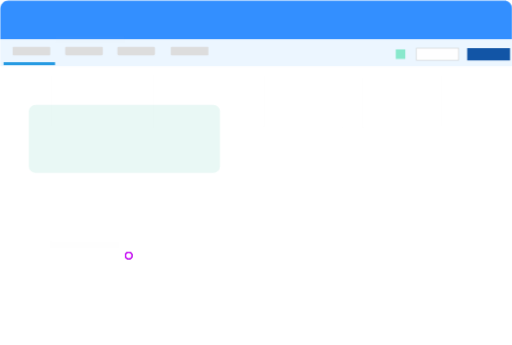
t = 0.00 s
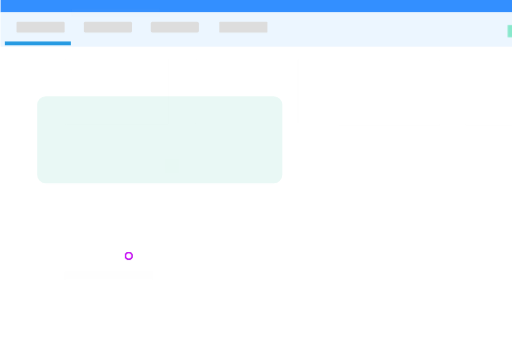
t = 0.15 s
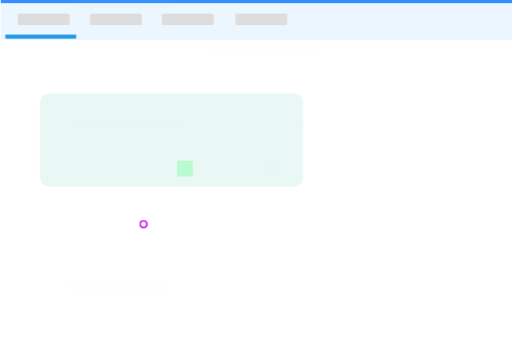
t = 0.33 s
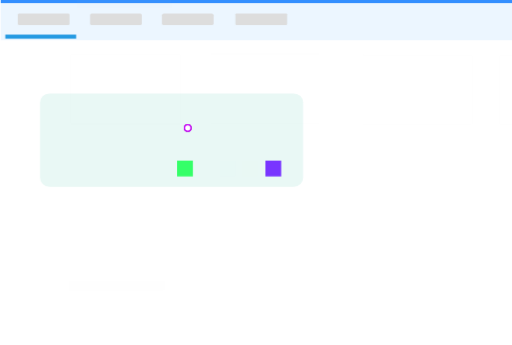
t = 0.50 s
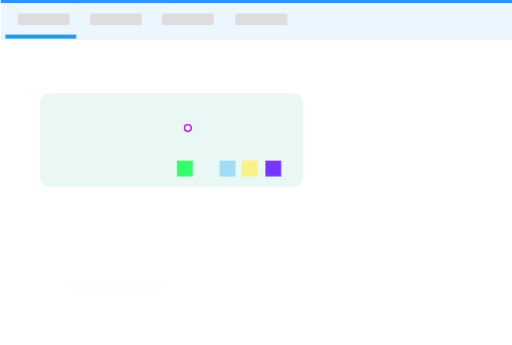
t = 0.68 s
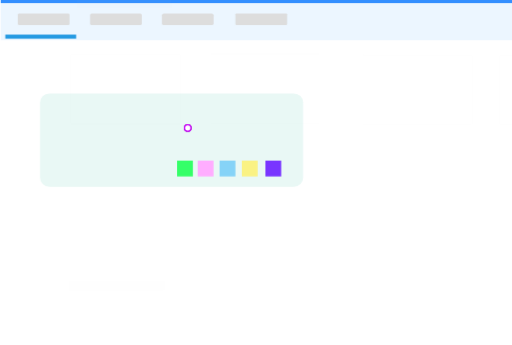
t = 0.85 s

The animated SVG that drew these frames (rendered in a browser with its animation timeline set to each time). Animation: 7 CSS @keyframes rules; one cycle of 1.00 s, repeats indefinitely.

<svg id="exzpjs926w51" xmlns="http://www.w3.org/2000/svg" xmlns:xlink="http://www.w3.org/1999/xlink" viewBox="0 0 795.630000 536.570000" shape-rendering="geometricPrecision" text-rendering="geometricPrecision"><style><![CDATA[#exzpjs926w52_ts {animation: exzpjs926w52_ts__ts 1000ms linear infinite normal backwards}@keyframes exzpjs926w52_ts__ts { 0% {transform: translate(-1.725000px,210.852000px) scale(1,1)} 20% {transform: translate(-1.725000px,210.852000px) scale(1.376042,1.376042)} 100% {transform: translate(-1.725000px,210.852000px) scale(1.376042,1.376042)} }#exzpjs926w515 {animation: exzpjs926w515_c_o 1000ms linear infinite normal backwards}@keyframes exzpjs926w515_c_o { 0% {opacity: 0} 30% {opacity: 0.010000} 40% {opacity: 1} 100% {opacity: 1} }#exzpjs926w516 {animation: exzpjs926w516_c_o 1000ms linear infinite normal backwards}@keyframes exzpjs926w516_c_o { 0% {opacity: 0} 70% {opacity: 0.010000} 80% {opacity: 1} 100% {opacity: 1} }#exzpjs926w517 {animation: exzpjs926w517_c_o 1000ms linear infinite normal backwards}@keyframes exzpjs926w517_c_o { 0% {opacity: 0} 60% {opacity: 0.010000} 70% {opacity: 1} 100% {opacity: 1} }#exzpjs926w518 {animation: exzpjs926w518_c_o 1000ms linear infinite normal backwards}@keyframes exzpjs926w518_c_o { 0% {opacity: 0} 50% {opacity: 0.010000} 60% {opacity: 1} 100% {opacity: 1} }#exzpjs926w519 {animation: exzpjs926w519_c_o 1000ms linear infinite normal backwards}@keyframes exzpjs926w519_c_o { 0% {opacity: 0} 40% {opacity: 0.010000} 50% {opacity: 1} 100% {opacity: 1} }#exzpjs926w583_to {animation: exzpjs926w583_to__to 1000ms linear infinite normal backwards}@keyframes exzpjs926w583_to__to { 0% {transform: translate(203.741131px,401.360552px)} 30% {transform: translate(203.741131px,402.360552px)} 40% {transform: translate(295.486821px,202.861578px)} 100% {transform: translate(295.486821px,202.861578px)} }]]></style><defs><filter id="exzpjs926w583-filter" x="-400%" width="600%" y="-400%" height="600%"><feGaussianBlur id="exzpjs926w583-filter-drop-shadow-0-blur" in="SourceAlpha" stdDeviation="1,1"/><feOffset id="exzpjs926w583-filter-drop-shadow-0-offset" dx="0" dy="0" result="tmp"/><feFlood id="exzpjs926w583-filter-drop-shadow-0-flood" flood-color="rgb(0,0,0)"/><feComposite id="exzpjs926w583-filter-drop-shadow-0-composite" operator="in" in2="tmp"/><feMerge id="exzpjs926w583-filter-drop-shadow-0-merge"><feMergeNode id="exzpjs926w583-filter-drop-shadow-0-merge-node-1"/><feMergeNode id="exzpjs926w583-filter-drop-shadow-0-merge-node-2" in="SourceGraphic"/></feMerge></filter></defs><g id="exzpjs926w52_ts" transform="translate(-1.725000,210.852000) scale(1,1)"><g id="exzpjs926w52" transform="translate(1.225000,-210.352008)"><path id="exzpjs926w53" d="M13.250000,0.500000L782.380000,0.500000C789.421631,0.500000,795.130000,6.208369,795.130000,13.250000L795.130000,536.070000L0.500000,536.070000L0.500000,13.250000C0.500000,6.208369,6.208369,0.500000,13.250000,0.500000Z" transform="matrix(1 0 0 1 0.00000000770984 0.00000732158907)" opacity="0" fill="rgb(255,255,255)" stroke="rgb(128,130,133)" stroke-width="1" stroke-opacity="0" stroke-miterlimit="10"/><path id="exzpjs926w54" d="M11.454493,0.500000L783.849436,0.500000C790.852126,0.500000,796.528929,6.154644,796.528929,13.130000L796.528929,60.900000L-1.225000,60.900000L-1.225000,13.130000C-1.225000,9.780316,0.110871,6.567826,2.488737,4.199241C4.866603,1.830657,8.091682,0.500000,11.454493,0.500000Z" transform="matrix(0.99795128790127 0 0 1 1.81476292726666 0)" fill="rgb(51,143,255)" stroke="none" stroke-width="1"/><rect id="exzpjs926w55" width="796.511201" height="41.610000" rx="0" ry="0" transform="matrix(1 0 0 1 0.50000000499915 60.90000000000000)" fill="rgb(236,246,255)" stroke="none" stroke-width="1"/><rect id="exzpjs926w56" width="58.390000" height="13.160000" rx="1.510000" ry="1.510000" transform="matrix(1 0 0 1 19.90000000000000 72.31000000000000)" fill="rgb(221,221,221)" stroke="none" stroke-width="1"/><rect id="exzpjs926w57" width="58.390000" height="13.160000" rx="1.760000" ry="1.760000" transform="matrix(1 0 0 1 101.59999999999999 72.31000000000000)" fill="rgb(221,221,221)" stroke="none" stroke-width="1"/><rect id="exzpjs926w58" width="58.390000" height="13.160000" rx="2.160000" ry="2.160000" transform="matrix(1 0 0 1 182.75999999999999 72.31000000000000)" fill="rgb(221,221,221)" stroke="none" stroke-width="1"/><rect id="exzpjs926w59" width="58.390000" height="13.160000" rx="1.070000" ry="1.070000" transform="matrix(1 0 0 1 265.88000000000000 72.31000000000000)" fill="rgb(221,221,221)" stroke="none" stroke-width="1"/><rect id="exzpjs926w510" width="65.580000" height="18.780000" rx="0" ry="0" transform="matrix(1 0 0 1 647.81446599999992 74.36290610000000)" opacity="0.99" fill="rgb(255,255,255)" stroke="rgb(209,211,212)" stroke-width="1" stroke-miterlimit="10"/><rect id="exzpjs926w511" width="65.580000" height="18.780000" rx="0" ry="0" transform="matrix(1.01576997664676 0 0 1.01576997664676 726.79080493689469 74.36290610126792)" opacity="0.99" fill="rgb(15,83,165)" stroke="none" stroke-width="1"/><rect id="exzpjs926w512" display="none" width="297.380000" height="105.520000" rx="10.380000" ry="10.380000" transform="matrix(1 0 0 1 44.97841736999999 162.76499999999999)" fill="rgb(233,248,245)" stroke="none" stroke-width="1"/><rect id="exzpjs926w513" width="297.380000" height="105.520000" rx="10.380000" ry="10.380000" transform="matrix(1 0 0 1 44.97841736999999 162.76499999999999)" fill="rgb(233,248,245)" stroke="none" stroke-width="1"/><rect id="exzpjs926w514" display="none" width="297.380000" height="105.520000" rx="12.930000" ry="12.930000" transform="matrix(1 0 0 1 450.92000000000002 161.27000000000001)" fill="rgb(233,248,245)" stroke="none" stroke-width="1"/><rect id="exzpjs926w515" width="17.860000" height="17.860000" rx="0" ry="0" transform="matrix(1 0 0 1 199.94999999999999 238.68949991543366)" opacity="0" fill="rgb(53,255,104)" stroke="none" stroke-width="1"/><rect id="exzpjs926w516" width="17.860000" height="17.860000" rx="0" ry="0" transform="matrix(1 0 0 1 223.30000000000001 238.68949991543366)" opacity="0" fill="rgb(255,173,255)" stroke="none" stroke-width="1"/><rect id="exzpjs926w517" width="17.860000" height="17.860000" rx="0" ry="0" transform="matrix(1 0 0 1 248.02000000000001 238.68949991543366)" opacity="0" fill="rgb(134,211,247)" stroke="none" stroke-width="1"/><rect id="exzpjs926w518" width="17.860000" height="17.860000" rx="0" ry="0" transform="matrix(1 0 0 1 273.16000000000003 238.68949991543366)" opacity="0" fill="rgb(250,242,132)" stroke="none" stroke-width="1"/><rect id="exzpjs926w519" width="17.860000" height="17.860000" rx="0" ry="0" transform="matrix(1 0 0 1 299.77999999999997 238.68949991543366)" opacity="0" fill="rgb(121,53,255)" stroke="none" stroke-width="1"/><rect id="exzpjs926w520" display="none" width="297.380000" height="105.520000" rx="10.380000" ry="10.380000" transform="matrix(1 0 0 1 34.07999999999998 370.14999999999998)" fill="rgb(233,248,245)" stroke="none" stroke-width="1"/><rect id="exzpjs926w521" display="none" width="297.380000" height="105.520000" rx="10.380000" ry="10.380000" transform="matrix(1 0 0 1 450.92000000000002 370.14999999999998)" fill="rgb(233,248,245)" stroke="none" stroke-width="1"/><rect id="exzpjs926w522" width="80.060000" height="4.610000" rx="0" ry="0" transform="matrix(1 0 0 1 90.76500000000003 96.20500000000004)" opacity="0" fill="rgb(37,154,226)" stroke="none" stroke-width="1"/><rect id="exzpjs926w523" width="80.060000" height="4.610000" rx="0" ry="0" transform="matrix(1 0 0 1 5.76500000000003 96.20500000000004)" fill="rgb(37,154,226)" stroke="none" stroke-width="1"/><rect id="exzpjs926w524" width="80.060000" height="4.610000" rx="0" ry="0" transform="matrix(1 0 0 1 252.76500000000004 96.20500000000004)" opacity="0" fill="rgb(37,154,226)" stroke="none" stroke-width="1"/><rect id="exzpjs926w525" width="80.060000" height="4.610000" rx="0" ry="0" transform="matrix(1 0 0 1 169.76500000000004 96.20500000000004)" opacity="0" fill="rgb(37,154,226)" stroke="none" stroke-width="1"/><rect id="exzpjs926w526" width="692.010935" height="442.322256" rx="0" ry="0" transform="matrix(1 0 0 1 45.79500000076472 54.89000000000021)" opacity="0" fill="rgb(255,255,255)" stroke="rgb(165,165,165)" stroke-width="1"/><rect id="exzpjs926w527" width="80.060000" height="4.610000" rx="1" ry="1" transform="matrix(3.23760040450849 0 0 5.33468294575832 118.27907302075940 127.59095452298575)" opacity="0" fill="rgb(244,244,244)" stroke="none" stroke-width="1"/><rect id="exzpjs926w528" width="80.060000" height="4.610000" rx="1" ry="1" transform="matrix(3.23760040450849 0 0 5.33468294575832 118.27907302075963 185.25912663298575)" opacity="0" fill="rgb(244,244,244)" stroke="none" stroke-width="1"/><rect id="exzpjs926w529" width="80.060000" height="4.610000" rx="1" ry="1" transform="matrix(3.23760040450849 0 0 5.33468294575832 410.02863860575968 185.75911931298569)" opacity="0" fill="rgb(244,244,244)" stroke="none" stroke-width="1"/><rect id="exzpjs926w530" width="80.060000" height="4.610000" rx="1" ry="1" transform="matrix(3.23760040450849 0 0 5.33468294575832 410.02863860575957 127.59095452298570)" opacity="0" fill="rgb(244,244,244)" stroke="none" stroke-width="1"/><rect id="exzpjs926w531" width="80.060000" height="4.610000" rx="1" ry="1" transform="matrix(6.81455115929422 0 0 5.33468294575832 118.27907302033151 238.49711162298649)" opacity="0" fill="rgb(244,244,244)" stroke="none" stroke-width="1"/><rect id="exzpjs926w532" width="80.060000" height="4.610000" rx="1" ry="1" transform="matrix(6.81455115929422 0 0 5.33468294575832 118.27907302033151 287.74380625298653)" opacity="0" fill="rgb(244,244,244)" stroke="none" stroke-width="1"/><rect id="exzpjs926w533" width="80.060000" height="4.610000" rx="1" ry="1" transform="matrix(1.08262968509301 0 0 6.12278364995839 280.93233370735499 423.73497697674992)" opacity="0" fill="rgb(253,237,237)" stroke="none" stroke-width="1"/><rect id="exzpjs926w534" width="80.060000" height="4.610000" rx="1" ry="1" transform="matrix(1.17112819317395 0 0 6.62328462991924 425.32978778878459 421.75634432649554)" opacity="0" fill="rgb(231,252,253)" stroke="none" stroke-width="1"/><rect id="exzpjs926w535" width="17.860000" height="17.860000" rx="0" ry="0" transform="matrix(0.82965768260651 0 0 0.82965768260651 615.71123100254715 76.29115689432405)" fill="rgb(136,232,204)" stroke="none" stroke-width="1"/><rect id="exzpjs926w536" width="2.771275" height="9.795877" rx="0" ry="0" transform="matrix(4.35485116944364 0 0 0.82965768260651 597.60585077727990 79.63638784432406)" opacity="0" fill="rgb(246,246,246)" stroke="none" stroke-width="1"/><rect id="exzpjs926w537" width="2.771275" height="9.795877" rx="0" ry="0" transform="matrix(4.35485116944364 0 0 0.82965768260651 579.57160529228054 79.69017380432408)" opacity="0" fill="rgb(246,246,246)" stroke="none" stroke-width="1"/><rect id="exzpjs926w538" width="2.771275" height="9.795877" rx="0" ry="0" transform="matrix(4.35485116944364 0 0 0.82965768260651 561.57160529228054 79.69017380432408)" opacity="0" fill="rgb(246,246,246)" stroke="none" stroke-width="1"/><g id="exzpjs926w539" transform="matrix(1.00686286735443 0 0 0.75828624171321 -3.30170459585641 315.18003351552204)" opacity="0"><rect id="exzpjs926w540" width="692.010935" height="442.322256" rx="3" ry="3" transform="matrix(0.17859512280203 0 0 0.17859512280203 81.03556993351422 161.31620893337811)" fill="rgb(239,239,239)" stroke="rgb(165,165,165)" stroke-width="1"/><rect id="exzpjs926w541" width="692.010935" height="442.322256" rx="3" ry="3" transform="matrix(0.17859512280203 0 0 0.17859512280203 242.50022208851448 161.27000000337813)" fill="rgb(239,239,239)" stroke="rgb(165,165,165)" stroke-width="1"/><rect id="exzpjs926w542" width="692.010935" height="442.322256" rx="3" ry="3" transform="matrix(0.17859512280203 0 0 0.17859512280203 409.47068793351423 161.76999268337804)" fill="rgb(239,239,239)" stroke="rgb(165,165,165)" stroke-width="1"/><rect id="exzpjs926w543" width="692.010935" height="442.322256" rx="3" ry="3" transform="matrix(0.17859512280203 0 0 0.17859512280203 563.05951493351415 161.76999268337798)" fill="rgb(239,239,239)" stroke="rgb(165,165,165)" stroke-width="1"/></g><g id="exzpjs926w544" transform="matrix(1 0 0 1 0.94447235000001 -42.71102684499994)" opacity="0.02"><rect id="exzpjs926w545" width="692.010935" height="442.322256" rx="3" ry="3" transform="matrix(0.18025060085103 0 0 0.18025060085103 78.29000169725006 160.53774522051981)" fill="rgb(239,239,239)" stroke="rgb(165,165,165)" stroke-width="1"/><rect id="exzpjs926w546" width="692.010935" height="442.322256" rx="5" ry="5" transform="matrix(0.15447580321685 0 0 0.02265707283528 85.82500000739121 98.50999999958117)" fill="rgb(193,193,193)" stroke="rgb(165,165,165)" stroke-width="1"/><rect id="exzpjs926w547" width="692.010935" height="442.322256" rx="5" ry="5" transform="matrix(0.15447580321685 0 0 0.02265707283528 77.34552749739119 417.89913621458140)" fill="rgb(193,193,193)" stroke="rgb(165,165,165)" stroke-width="1"/><rect id="exzpjs926w548" width="692.010935" height="442.322256" rx="3" ry="3" transform="matrix(0.17859512280203 0 0 0.17859512280203 237.04063869851444 160.53774522337812)" fill="rgb(239,239,239)" stroke="rgb(165,165,165)" stroke-width="1"/><rect id="exzpjs926w549" width="692.010935" height="442.322256" rx="3" ry="3" transform="matrix(0.17859512280203 0 0 0.17859512280203 409.47068793351423 161.76999268337804)" fill="rgb(239,239,239)" stroke="rgb(165,165,165)" stroke-width="1"/><rect id="exzpjs926w550" width="692.010935" height="442.322256" rx="3" ry="3" transform="matrix(0.17859512280203 0 0 0.17859512280203 563.10163087851402 161.76999268337798)" fill="rgb(239,239,239)" stroke="rgb(165,165,165)" stroke-width="1"/></g><g id="exzpjs926w551" transform="matrix(1 0 0 1 -1.80109588999977 72.07009697000035)" opacity="0"><rect id="exzpjs926w552" width="692.010935" height="442.322256" rx="3" ry="3" transform="matrix(0.17859512280203 0 0 0.17859512280203 81.03556993351422 161.31620893337811)" fill="rgb(239,239,239)" stroke="rgb(165,165,165)" stroke-width="1"/><rect id="exzpjs926w553" width="692.010935" height="442.322256" rx="3" ry="3" transform="matrix(0.17859512280203 0 0 0.17859512280203 242.50022208851448 161.27000000337813)" fill="rgb(239,239,239)" stroke="rgb(165,165,165)" stroke-width="1"/><rect id="exzpjs926w554" width="692.010935" height="442.322256" rx="3" ry="3" transform="matrix(0.17859512280203 0 0 0.17859512280203 410.78022224351423 164.48273228837806)" fill="rgb(239,239,239)" stroke="rgb(165,165,165)" stroke-width="1"/><rect id="exzpjs926w555" width="692.010935" height="442.322256" rx="3" ry="3" transform="matrix(0.17859512280203 0 0 0.17859512280203 563.05951493351415 161.76999268337798)" fill="rgb(239,239,239)" stroke="rgb(165,165,165)" stroke-width="1"/></g></g></g><g id="exzpjs926w556" display="none" opacity="0"><rect id="exzpjs926w557" width="694.277334" height="442.322256" rx="0" ry="0" transform="matrix(1.14766681069724 0 0 1.09271993430954 -2.80952700791778 61.39999267994386)" opacity="0" fill="rgb(255,255,255)" stroke="rgb(165,165,165)" stroke-width="1"/><rect id="exzpjs926w558" width="164.586193" height="102.950690" rx="0" ry="0" transform="matrix(1.14766681069724 0 0 1.09271993430954 62.43509884368186 141.80742786319269)" opacity="0" fill="rgb(224,237,251)" stroke="none" stroke-width="1"/><rect id="exzpjs926w559" width="63.107369" height="16.303443" rx="0" ry="0" transform="matrix(1.14766681069724 0 0 1.09271993430954 701.09281836368154 74.84535761762301)" opacity="0" fill="rgb(244,244,244)" stroke="none" stroke-width="1"/><rect id="exzpjs926w560" width="63.107369" height="16.303443" rx="0" ry="0" transform="matrix(1.14766681069724 0 0 1.09271993430954 616.09281836368154 74.84535761762301)" opacity="0" fill="rgb(232,232,232)" stroke="none" stroke-width="1"/></g><g id="exzpjs926w561" display="none" transform="matrix(0.04424395132638 0 0 0.04424395132638 379.95223093413881 284.78294131696748)" opacity="0"><rect id="exzpjs926w562" width="692.010935" height="442.322256" rx="0" ry="0" transform="matrix(26.09556931513094 0 0 24.84619100423060 -8631.66865177509135 -5197.04549193101502)" opacity="0" fill="rgb(255,255,255)" stroke="rgb(165,165,165)" stroke-width="1"/><rect id="exzpjs926w563" width="692.449678" height="442.322256" rx="0" ry="0" transform="matrix(26.03732397483301 0 0 1.72427669340772 -8625.38790006634554 -5184.17189750335183)" opacity="0" fill="rgb(246,253,255)" stroke="rgb(165,165,165)" stroke-width="1"/><rect id="exzpjs926w564" width="145.342806" height="5864.700778" rx="0" ry="0" transform="matrix(1.87145217572818 0 0 0.12393367968822 -6790.11419663295510 271.28051892578941)" opacity="0" fill="rgb(255,255,255)" stroke="rgb(183,229,255)" stroke-width="1"/><rect id="exzpjs926w565" width="111.370364" height="5864.700778" rx="0" ry="0" transform="matrix(26.03732397483301 0 0 1.71813605855217 6526.96441880247676 -4402.15634919520562)" opacity="0" fill="rgb(255,255,255)" stroke="rgb(183,229,255)" stroke-width="1"/><rect id="exzpjs926w566" width="692.010935" height="442.322256" rx="0" ry="0" transform="matrix(3.29258300323154 0 0 0.72992306764137 -10910.17209443884894 -3923.66759894349661)" opacity="0" fill="rgb(234,234,234)" stroke="rgb(165,165,165)" stroke-width="1"/><rect id="exzpjs926w567" width="692.010935" height="442.322256" rx="0" ry="0" transform="matrix(3.29258300323154 0 0 0.72992306764137 -10910.17209432584241 -3864.40733733941488)" opacity="0" fill="rgb(234,234,234)" stroke="rgb(165,165,165)" stroke-width="1"/><g id="exzpjs926w568" transform="matrix(1 0 0 1 16.53237195304246 -6920.03351466975437)"><rect id="exzpjs926w569" width="692.010935" height="442.322256" rx="0" ry="0" transform="matrix(3.29258300323154 0 0 0.43202467590311 -8204.13056354597757 -2907.97437357700710)" opacity="0" fill="rgb(225,246,245)" stroke="rgb(165,165,165)" stroke-width="1"/><rect id="exzpjs926w570" width="692.010935" height="442.322256" rx="0" ry="0" transform="matrix(2.20870168731114 0 0 0.43202467590311 -8187.59848745486124 -2196.14539614979185)" opacity="0" fill="rgb(225,246,245)" stroke="rgb(165,165,165)" stroke-width="1"/><rect id="exzpjs926w571" width="692.010935" height="442.322256" rx="0" ry="0" transform="matrix(2.50111480050132 0 0 0.43202467590311 -8187.59848745424824 -1472.88268925596071)" opacity="0" fill="rgb(225,246,245)" stroke="rgb(165,165,165)" stroke-width="1"/><rect id="exzpjs926w572" width="692.010935" height="442.322256" rx="0" ry="0" transform="matrix(2.50111480050132 0 0 0.43202467590311 -8187.59848745424824 -801.86338673052319)" opacity="0" fill="rgb(225,246,245)" stroke="rgb(165,165,165)" stroke-width="1"/><rect id="exzpjs926w573" width="692.010935" height="442.322256" rx="0" ry="0" transform="matrix(2.86344397677054 0 0 0.43202467590311 -8187.59848745348791 -24.89507898582045)" opacity="0" fill="rgb(225,246,245)" stroke="rgb(165,165,165)" stroke-width="1"/><rect id="exzpjs926w574" width="692.010935" height="442.322256" rx="0" ry="0" transform="matrix(1.61456228596053 0 0 0.43202467590311 -8187.59848745610725 720.96958749844509)" opacity="0" fill="rgb(225,246,245)" stroke="rgb(165,165,165)" stroke-width="1"/><rect id="exzpjs926w575" width="692.010935" height="442.322256" rx="0" ry="0" transform="matrix(4.08581911605399 0 0 0.43202467590311 -8187.59848745092495 1399.02837521141328)" opacity="0" fill="rgb(225,246,245)" stroke="rgb(165,165,165)" stroke-width="1"/></g><rect id="exzpjs926w576" width="692.010935" height="608.822441" rx="0" ry="0" transform="matrix(3.39696311268782 0 0 0.85720160845608 -3851.89152719713184 -5309.83416616203431)" opacity="0" fill="rgb(245,225,246)" stroke="rgb(165,165,165)" stroke-width="1"/><rect id="exzpjs926w577" width="692.010935" height="608.822441" rx="0" ry="0" transform="matrix(3.39696311268782 0 0 0.95658984125091 -1076.46874908347672 -6436.65253173796918)" opacity="0" fill="rgb(225,246,245)" stroke="rgb(165,165,165)" stroke-width="1"/><rect id="exzpjs926w578" width="692.010935" height="608.822441" rx="0" ry="0" transform="matrix(3.39696311268782 0 0 0.95658984125091 1789.26039499024614 -7019.04589382526683)" opacity="0" fill="rgb(255,251,224)" stroke="rgb(165,165,165)" stroke-width="1"/><rect id="exzpjs926w579" width="692.010935" height="608.822441" rx="0" ry="0" transform="matrix(3.39696311268782 0 0 0.95658984125091 -3877.86863051960654 -7140.57821008096016)" opacity="0" fill="rgb(255,251,224)" stroke="rgb(165,165,165)" stroke-width="1"/><rect id="exzpjs926w580" width="692.010935" height="608.822441" rx="0" ry="0" transform="matrix(3.39696311268782 0 0 0.95658984125091 -561.47522472773642 -6849.38152909380824)" opacity="0" fill="rgb(199,255,235)" stroke="rgb(165,165,165)" stroke-width="1"/><rect id="exzpjs926w581" width="692.010935" height="608.822441" rx="0" ry="0" transform="matrix(3.39696311268782 0 0 0.95658984125091 2014.14067560991748 -1964.09083499382041)" opacity="0" fill="rgb(255,238,242)" stroke="rgb(165,165,165)" stroke-width="1"/><rect id="exzpjs926w582" width="431.373816" height="4.969766" rx="0" ry="0" transform="matrix(26.03732397483301 0 0 1.72427669340772 -4739.34232026144855 4139.25334792713875)" opacity="0" fill="rgb(183,229,255)" stroke="rgb(183,229,255)" stroke-width="1"/></g><g id="exzpjs926w583_to" transform="translate(203.741131,401.360552)"><rect id="exzpjs926w583" width="10.125465" height="10.125465" rx="50" ry="50" transform="translate(-8.930012,-8.929996)" filter="url(#exzpjs926w583-filter)" fill="rgb(255,255,255)" stroke="rgb(204,0,255)" stroke-width="2"/></g></svg>